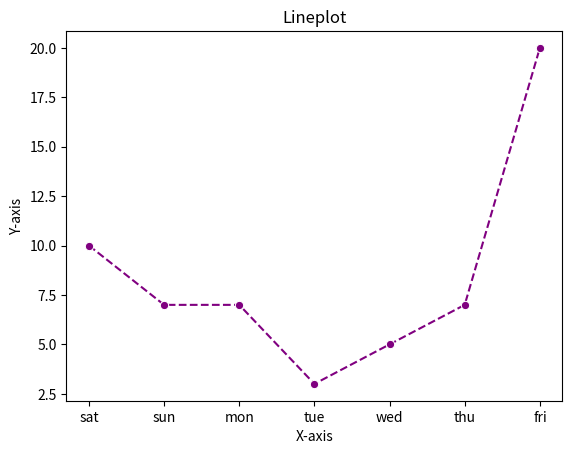

The script that saved this image:
import matplotlib.pyplot as plt
import numpy as np
import seaborn as sns

x=np.array(['sat', 'sun', 'mon', 'tue', 'wed', 'thu', 'fri'])
y=np.array([10,7,7,3,5,7,20])

plt.figure(dpi=100)
sns.lineplot(x=x, y=y,color='purple',marker='o',linestyle='--')
plt.title('Lineplot')
plt.xlabel('X-axis')
plt.ylabel('Y-axis')

plt.show()